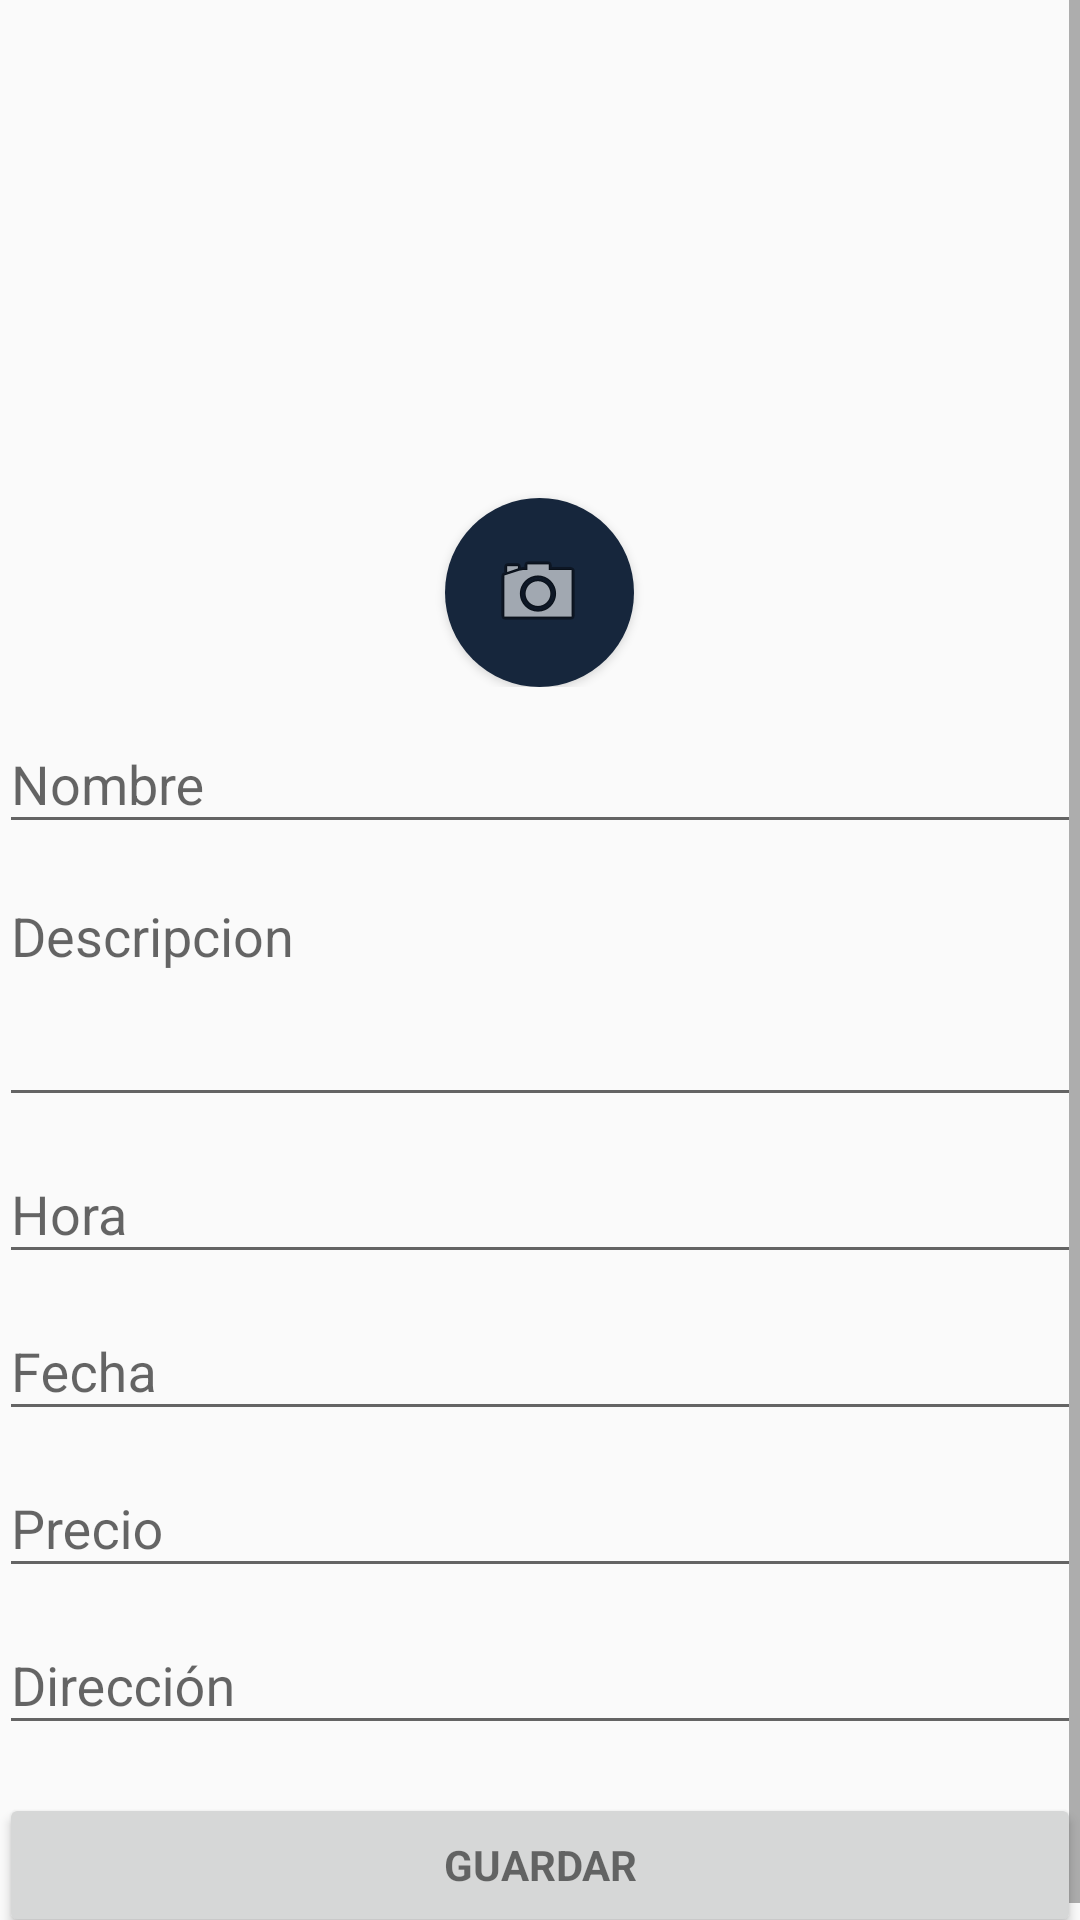

Write the Android layout XML for this screen, with the resource values it uses.
<!-- AndroidManifest.xml: application theme AppTheme -->
<!-- res/layout/activity_modificar_evento.xml -->
<LinearLayout xmlns:android="http://schemas.android.com/apk/res/android"
    xmlns:tools="http://schemas.android.com/tools"
    android:layout_width="match_parent"
    android:layout_height="match_parent"
    android:gravity="center_horizontal"
    android:orientation="vertical"
    android:paddingBottom="@dimen/activity_vertical_margin"
    android:paddingLeft="@dimen/activity_horizontal_margin"
    android:paddingRight="@dimen/activity_horizontal_margin"
    android:paddingTop="@dimen/activity_vertical_margin"
    tools:context="app.rrg.wigo.com.wigo.ModificarEvento">

    
    <ProgressBar
        android:id="@+id/progress_bar_modificar_evento"
        style="?android:attr/progressBarStyleLarge"
        android:layout_width="wrap_content"
        android:layout_height="wrap_content"
        android:layout_marginBottom="8dp"
        android:visibility="gone" />

    <ScrollView
        android:id="@+id/modificar_evento_scroll"
        android:layout_width="match_parent"
        android:layout_height="match_parent">

        <LinearLayout
            android:id="@+id/modificar_evento_form"
            android:layout_width="match_parent"
            android:layout_height="wrap_content"
            android:orientation="vertical">

            <RelativeLayout
                android:id="@+id/RlViewEventoM"
                android:layout_width="fill_parent"
                android:layout_height="229dp"
                android:layout_weight="1.41">

                <ImageView
                    android:id="@+id/imageViewEventoM"
                    android:layout_width="match_parent"
                    android:layout_height="262dp"
                    android:contentDescription="@string/imgPerfil"
                    android:layout_alignParentBottom="true"
                    android:layout_alignParentLeft="true"
                    android:layout_alignParentStart="true"
                    android:layout_marginBottom="27dp" />
                


                <Button
                    android:id="@+id/buttonImgEventoM"
                    style="@style/Widget.AppCompat.Button"
                    android:layout_width="63dp"
                    android:layout_height="63dp"
                    android:layout_alignParentBottom="true"
                    android:layout_centerHorizontal="true"
                    android:layout_gravity="center"
                    android:layout_weight="1"
                    android:background="@drawable/btn_circle"
                    android:drawableLeft="@android:drawable/ic_menu_camera"
                    android:drawableStart="@android:drawable/ic_menu_camera"
                    android:gravity="center"
                    android:paddingLeft="15dp"
                    android:paddingRight="15dp" />

            </RelativeLayout>

            <android.support.design.widget.TextInputLayout
                android:layout_width="match_parent"
                android:layout_height="wrap_content">

                <AutoCompleteTextView
                    android:id="@+id/nombre_eventoM"
                    android:layout_width="match_parent"
                    android:layout_height="wrap_content"
                    android:hint="@string/nombre_evento"
                    android:inputType="textAutoComplete"
                    android:maxLines="1"
                    android:singleLine="true" />

            </android.support.design.widget.TextInputLayout>

            <android.support.design.widget.TextInputLayout
                android:layout_width="match_parent"
                android:layout_height="wrap_content">

                <AutoCompleteTextView
                    android:id="@+id/descripcion_eventoM"
                    android:layout_width="match_parent"
                    android:layout_height="80dp"
                    android:hint="@string/descripcion"
                    android:gravity="top|start"
                    android:inputType="text|textMultiLine"
                    android:maxLines="4"
                    android:singleLine="true" />

            </android.support.design.widget.TextInputLayout>

            <android.support.design.widget.TextInputLayout
                android:layout_width="match_parent"
                android:layout_height="wrap_content">

                <AutoCompleteTextView
                    android:id="@+id/hora_eventoM"
                    android:layout_width="match_parent"
                    android:layout_height="wrap_content"
                    android:hint="@string/hora"
                    android:inputType="textAutoComplete"
                    android:maxLines="1"
                    android:singleLine="true" />

            </android.support.design.widget.TextInputLayout>

            <android.support.design.widget.TextInputLayout
                android:layout_width="match_parent"
                android:layout_height="wrap_content">

                <AutoCompleteTextView
                    android:id="@+id/fecha_eventoM"
                    android:layout_width="match_parent"
                    android:layout_height="wrap_content"
                    android:hint="@string/fecha"
                    android:inputType="date"
                    android:maxLines="1"
                    android:singleLine="true" />

            </android.support.design.widget.TextInputLayout>

            <android.support.design.widget.TextInputLayout
                android:layout_width="match_parent"
                android:layout_height="wrap_content">

                <AutoCompleteTextView
                    android:id="@+id/precio_eventoM"
                    android:layout_width="match_parent"
                    android:layout_height="wrap_content"
                    android:hint="@string/precio"
                    android:inputType="number"
                    android:maxLines="1"
                    android:singleLine="true" />

            </android.support.design.widget.TextInputLayout>

            <android.support.design.widget.TextInputLayout
                android:layout_width="match_parent"
                android:layout_height="wrap_content">

                <AutoCompleteTextView
                    android:id="@+id/direccion_eventoM"
                    android:layout_width="match_parent"
                    android:layout_height="wrap_content"
                    android:hint="@string/direccion_evento"
                    android:inputType="textAutoComplete"
                    android:maxLines="1"
                    android:singleLine="true" />

            </android.support.design.widget.TextInputLayout>

            <LinearLayout
                android:layout_width="match_parent"
                android:layout_height="match_parent"
                android:layout_weight="2"
                android:orientation="horizontal">

                <Button
                    android:id="@+id/boton_modificar_evento"
                    style="?android:textAppearanceSmall"
                    android:layout_width="match_parent"
                    android:layout_height="wrap_content"
                    android:layout_marginTop="16dp"
                    android:layout_weight="1"
                    android:text="Guardar"
                    android:textStyle="bold" />

            </LinearLayout>

        </LinearLayout>
    </ScrollView>
</LinearLayout>
<!-- resources referenced by this layout -->
<resources>
  <!-- drawable btn_circle (drawable) -->
  <?xml version="1.0" encoding="utf-8"?>
  <selector xmlns:android="http://schemas.android.com/apk/res/android">
      <item android:state_pressed="true" android:drawable="@drawable/btn_circle_pressed" />
      <item android:drawable="@drawable/btn_circle_default" />
  </selector>
  <string name="descripcion">Descripcion</string>
  <string name="direccion_evento">Dirección</string>
  <string name="fecha">Fecha</string>
  <string name="hora">Hora</string>
  <string name="imgPerfil">Imagen perfil</string>
  <string name="nombre_evento">Nombre</string>
  <string name="precio">Precio</string>
  <style name="AppTheme" parent="Theme.AppCompat.Light.NoActionBar">
          
          <item name="colorPrimary">@color/colorPrimary</item>
          <item name="colorPrimaryDark">@color/colorPrimaryDark</item>
          <item name="colorAccent">@color/colorAccent</item>
          <item name="android:actionOverflowButtonStyle">@style/OverFlow</item>
      </style>
  <!-- drawable btn_circle_pressed (drawable) -->
  <?xml version="1.0" encoding="utf-8"?>
  <shape xmlns:android="http://schemas.android.com/apk/res/android"
      android:shape="oval">
      <solid android:color="#1F2852"/>
      <size android:height="80dp" android:width="80dp" />
  </shape>
  <!-- drawable btn_circle_default (drawable) -->
  <?xml version="1.0" encoding="utf-8"?>
  <shape xmlns:android="http://schemas.android.com/apk/res/android"
      android:shape="oval">
      <solid android:color="#16263c"/>
      <size android:height="80dp" android:width="80dp" />
  </shape>
  <color name="colorPrimary">#277EDF</color>
  <color name="colorPrimaryDark">#d6277ede</color>
  <color name="colorAccent">#409aff</color>
  <style name="OverFlow" parent="@android:style/Widget.Holo.ActionButton.Overflow">
          <item name="android:src">@drawable/icono_usuario32x32</item>
      </style>
  <!-- drawable icono_usuario32x32: png bitmap (drawable, 1403 bytes) -->
</resources>
